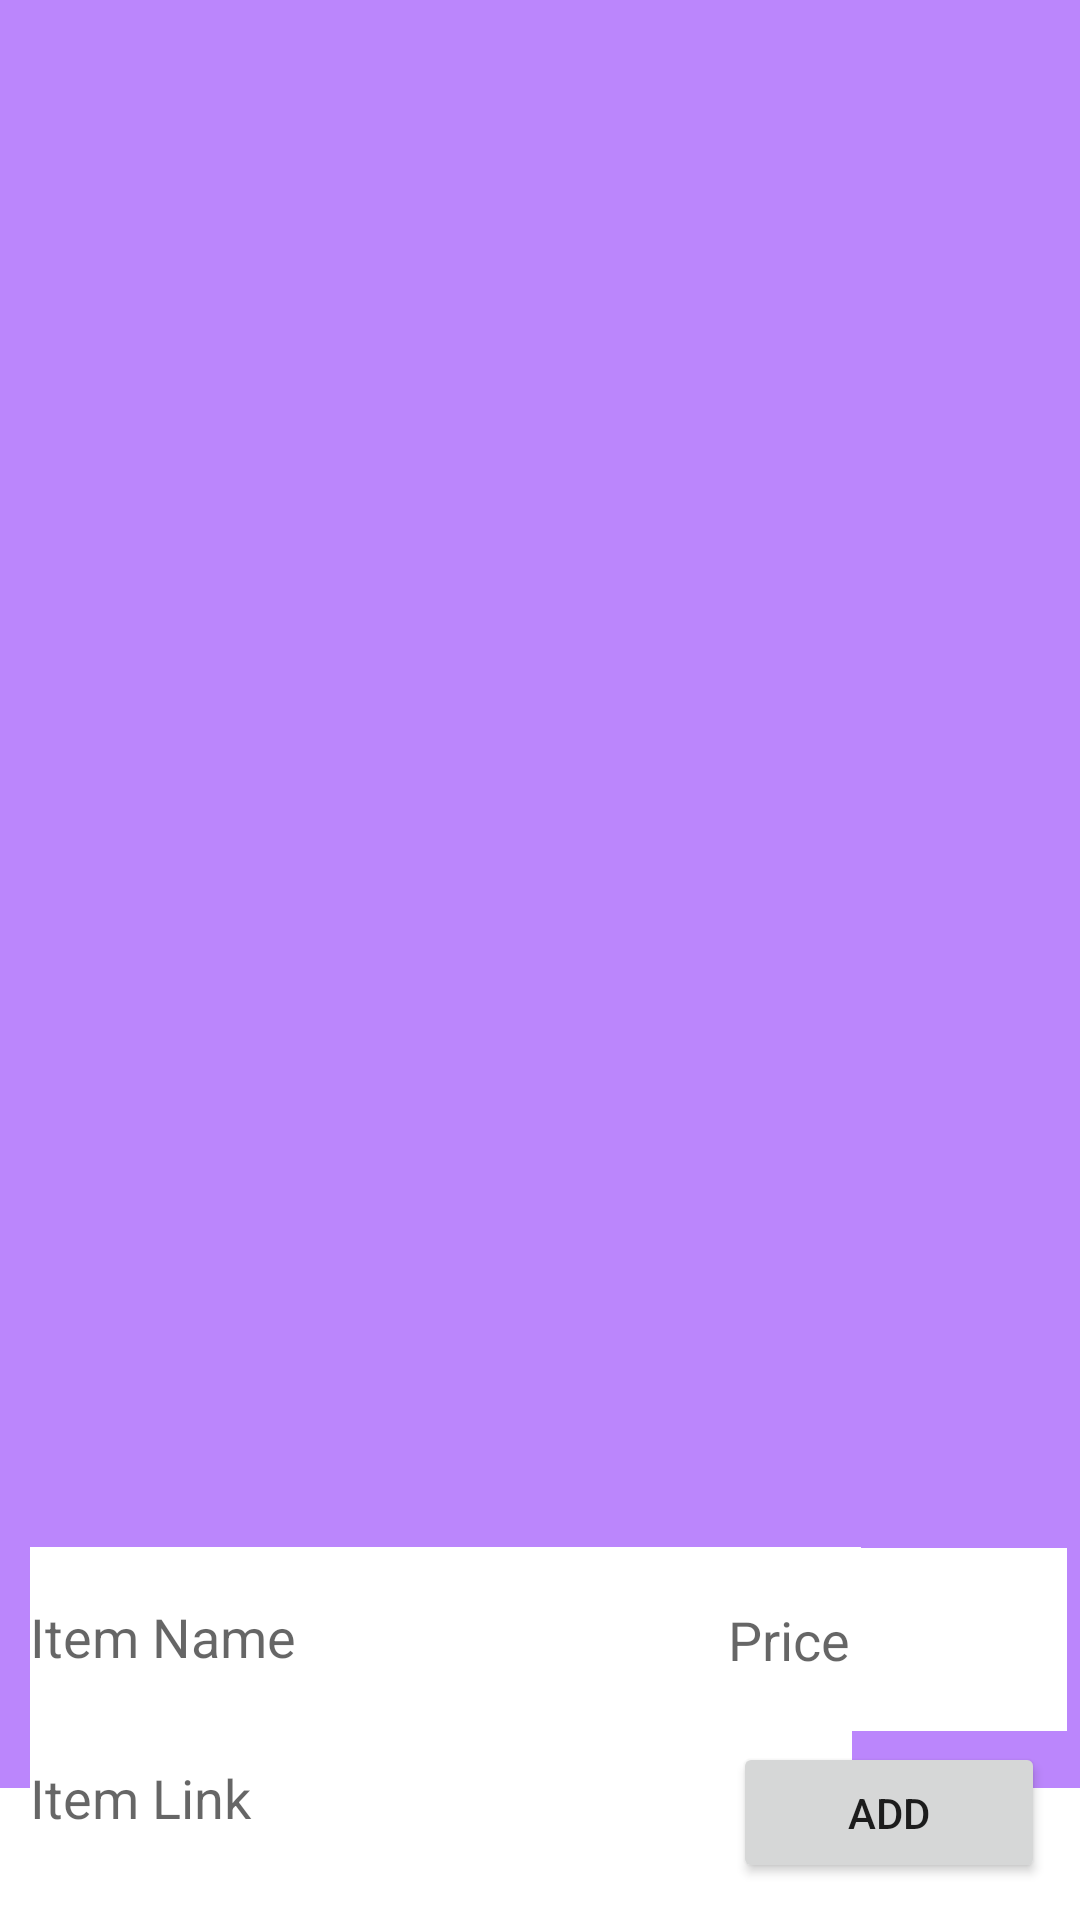

Layout XML and referenced resources for this Android screen:
<!-- AndroidManifest.xml: application theme Theme.Project2Wishlist -->
<!-- res/layout/activity_main.xml -->
<?xml version="1.0" encoding="utf-8"?>
<androidx.constraintlayout.widget.ConstraintLayout xmlns:android="http://schemas.android.com/apk/res/android"
    xmlns:app="http://schemas.android.com/apk/res-auto"
    xmlns:tools="http://schemas.android.com/tools"
    android:layout_width="match_parent"
    android:layout_height="match_parent"
    tools:context=".MainActivity">

    <androidx.recyclerview.widget.RecyclerView
        android:id="@+id/ItemsRv"
        android:layout_width="412dp"
        android:layout_height="596dp"
        app:layout_constraintBottom_toTopOf="@+id/itemName"
        app:layout_constraintEnd_toEndOf="parent"
        app:layout_constraintHorizontal_bias="1.0"
        app:layout_constraintStart_toStartOf="parent"
        app:layout_constraintTop_toTopOf="parent"
        android:background="@color/purple_200"
        app:layout_constraintVertical_bias="0.0" />

    <Button
        android:id="@+id/addButton"
        android:layout_width="104dp"
        android:layout_height="47dp"
        android:text="@string/add"
        app:layout_constraintBottom_toBottomOf="parent"
        app:layout_constraintEnd_toEndOf="parent"
        app:layout_constraintHorizontal_bias="0.954"
        app:layout_constraintStart_toStartOf="parent"
        app:layout_constraintTop_toTopOf="parent"
        app:layout_constraintVertical_bias="0.979" />

    <com.google.android.material.textfield.TextInputEditText
        android:id="@+id/itemLink"
        android:layout_width="274dp"
        android:layout_height="61dp"
        android:background="@color/white"
        android:hint="@string/item_link"
        app:layout_constraintBottom_toBottomOf="parent"
        app:layout_constraintEnd_toEndOf="parent"
        app:layout_constraintHorizontal_bias="0.116"
        app:layout_constraintStart_toStartOf="parent"
        app:layout_constraintTop_toTopOf="parent"
        app:layout_constraintVertical_bias="0.982" />

    <com.google.android.material.textfield.TextInputEditText
        android:id="@+id/itemName"
        android:layout_width="277dp"
        android:layout_height="60dp"
        android:background="@color/white"
        android:hint="@string/item_name"
        app:layout_constraintBottom_toBottomOf="parent"
        app:layout_constraintEnd_toEndOf="parent"
        app:layout_constraintHorizontal_bias="0.119"
        app:layout_constraintStart_toStartOf="parent"
        app:layout_constraintTop_toTopOf="parent"
        app:layout_constraintVertical_bias="0.889" />

    <com.google.android.material.textfield.TextInputEditText
        android:id="@+id/itemPrice"
        android:layout_width="113dp"
        android:layout_height="61dp"
        android:background="@color/white"
        android:hint="@string/price"
        android:inputType="numberDecimal"
        android:maxLength="5"
        app:layout_constraintBottom_toBottomOf="parent"
        app:layout_constraintEnd_toEndOf="parent"
        app:layout_constraintHorizontal_bias="0.983"
        app:layout_constraintStart_toStartOf="parent"
        app:layout_constraintTop_toTopOf="parent"
        app:layout_constraintVertical_bias="0.891" />

</androidx.constraintlayout.widget.ConstraintLayout>
<!-- resources referenced by this layout -->
<resources>
  <string name="add">Add</string>
  <string name="item_link">Item Link</string>
  <string name="item_name">Item Name</string>
  <string name="price">Price</string>
  <style name="Theme.Project2Wishlist" parent="Theme.MaterialComponents.DayNight.DarkActionBar">
          
          <item name="colorPrimary">@color/purple_500</item>
          <item name="colorPrimaryVariant">@color/purple_700</item>
          <item name="colorOnPrimary">@color/white</item>
          
          <item name="colorSecondary">@color/teal_200</item>
          <item name="colorSecondaryVariant">@color/teal_700</item>
          <item name="colorOnSecondary">@color/black</item>
          
          <item name="android:statusBarColor">?attr/colorPrimaryVariant</item>
          
      </style>
  <!-- not gathered from this repository: default colours our renderer supplied (Android Studio template values) -->
  <color name="purple_200">#FFBB86FC</color>
  <color name="purple_500">#FF6200EE</color>
  <color name="purple_700">#FF3700B3</color>
  <color name="teal_200">#FF03DAC5</color>
  <color name="teal_700">#FF018786</color>
  <color name="black">#FF000000</color>
  <color name="white">#FFFFFFFF</color>
</resources>
